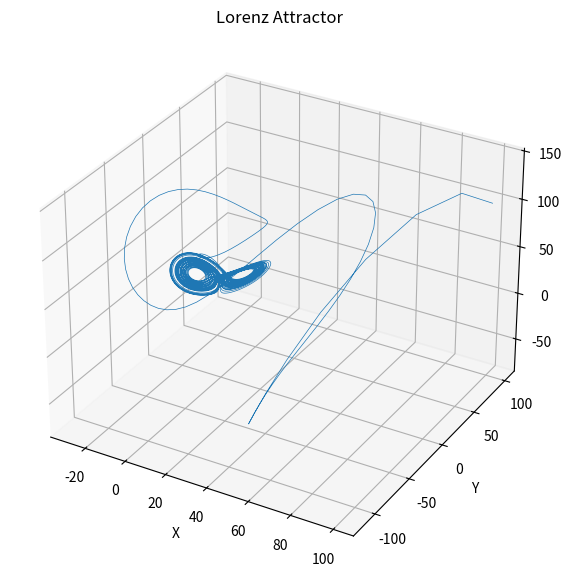

Here is the Python script that generated this plot:
import numpy as np
from scipy.integrate import solve_ivp
import matplotlib.pyplot as plt
from mpl_toolkits.mplot3d import Axes3D

# Parameters of the Lorenz system
sigma = 10.0
rho = 28.0
beta = 8.0 / 3.0

# Lorenz system differential equations
def lorenz(t, state):
    x, y, z = state
    dx_dt = sigma * (y - x)
    dy_dt = x * (rho - z) - y
    dz_dt = x * y - beta * z
    return [dx_dt, dy_dt, dz_dt]

# Initial conditions and time span
initial_state = [100.0, 100.0, 100.0]
t_span = (0, 50)  # Start and end times
t_eval = np.linspace(t_span[0], t_span[1], 10000)  # Time points to evaluate

# Solving the Lorenz system
solution = solve_ivp(lorenz, t_span, initial_state, t_eval=t_eval)

# Extracting the solution for plotting
x, y, z = solution.y

# Plotting the Lorenz attractor
fig = plt.figure(figsize=(10, 7))
ax = fig.add_subplot(111, projection="3d")
ax.plot(x, y, z, lw=0.5)

# Labels and title
ax.set_title("Lorenz Attractor")
ax.set_xlabel("X")
ax.set_ylabel("Y")
ax.set_zlabel("Z")

plt.show()
